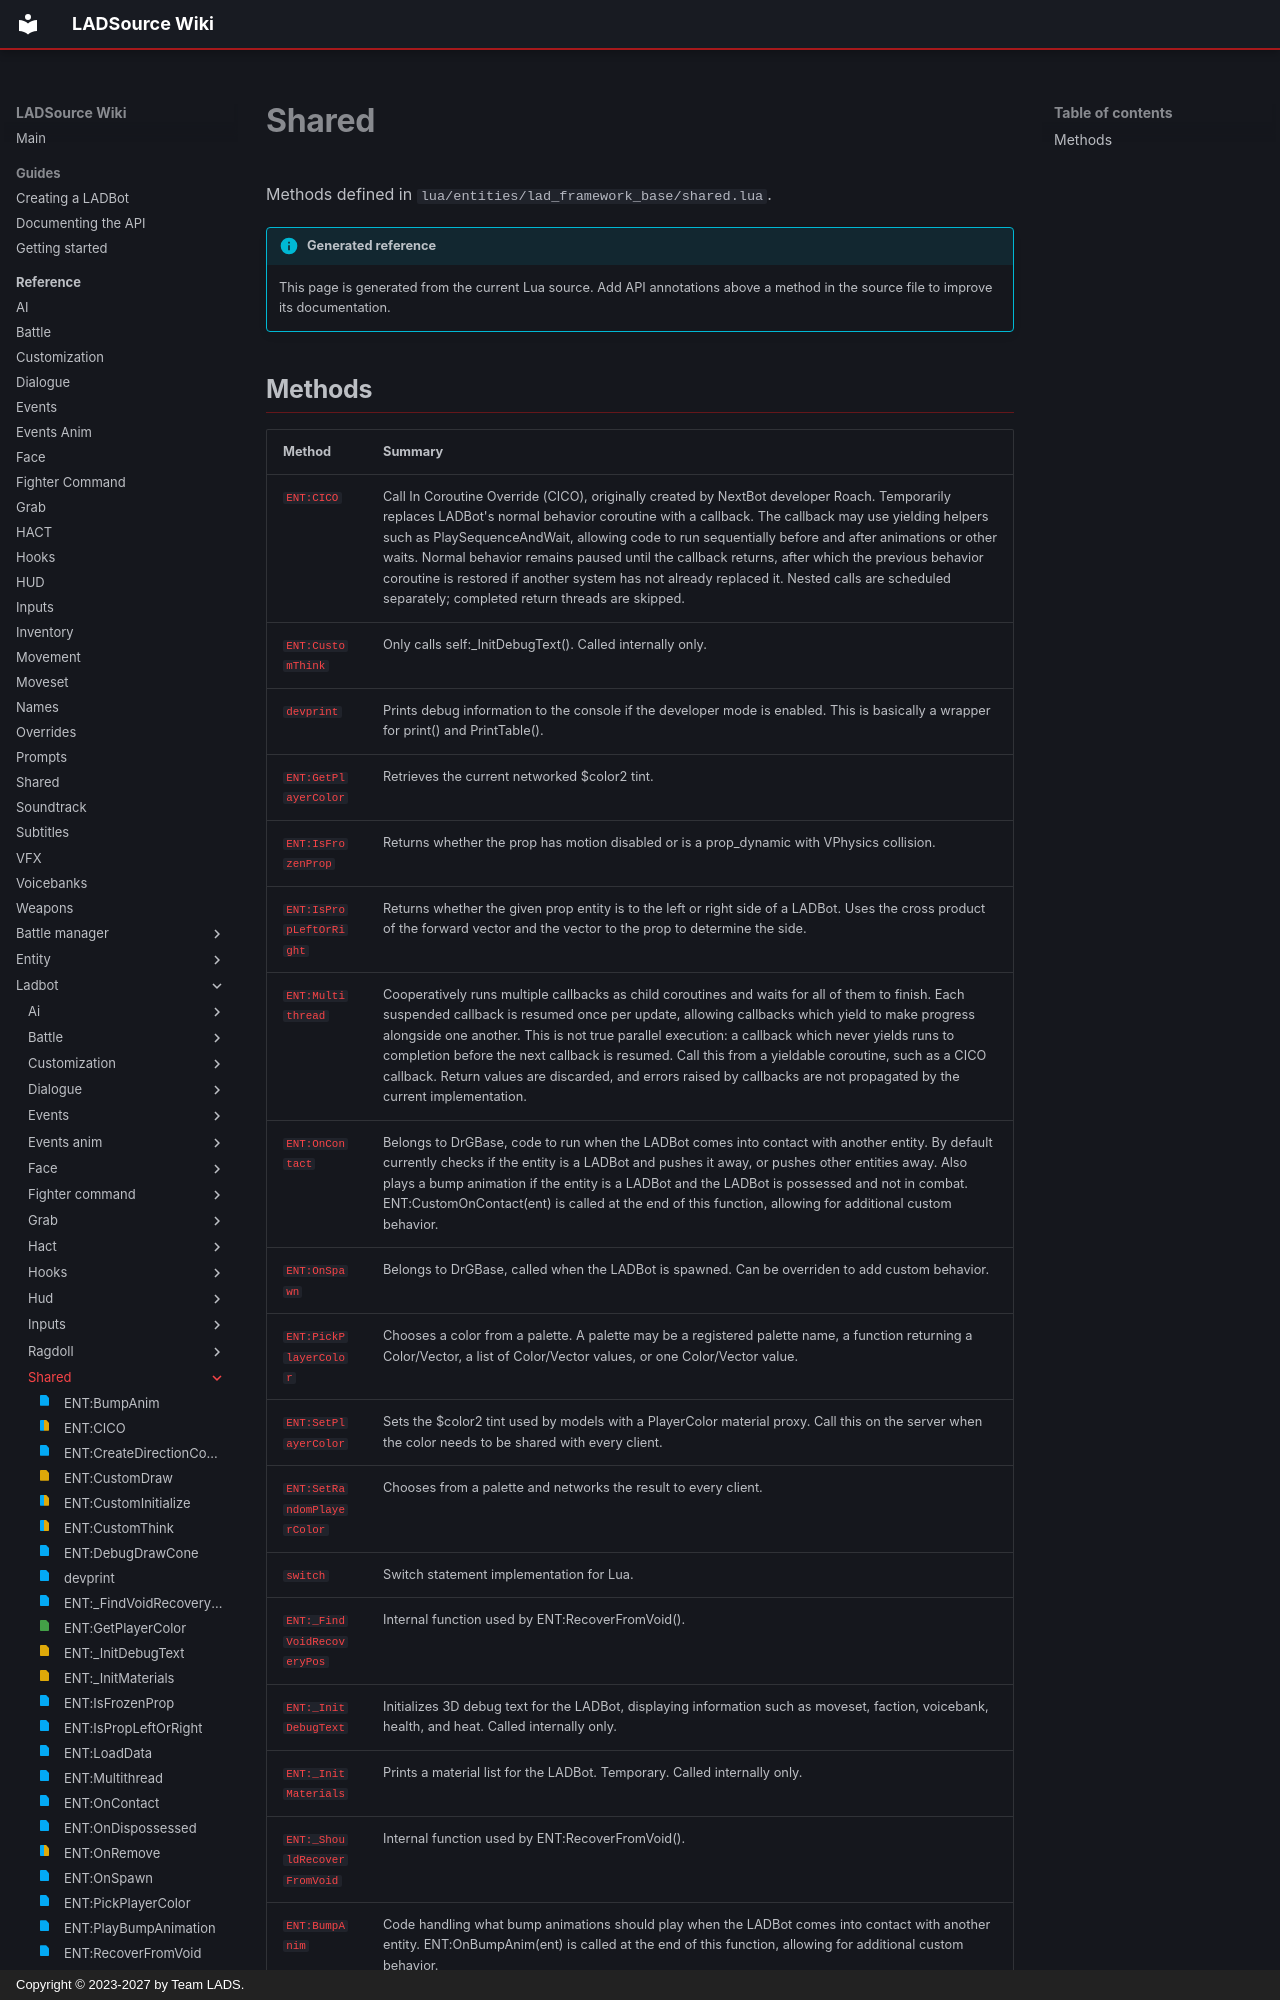

repository: Team-LAD-S/LADSource-Docs · page: reference/ladbot/shared/index.html · generator: mkdocs · copyright: Copyright © 2023-2027 by Team LADS.

# Shared

Methods defined in `lua/entities/lad_framework_base/shared.lua`.

!!! info "Generated reference"

    This page is generated from the current Lua source. Add API annotations
    above a method in the source file to improve its documentation.
